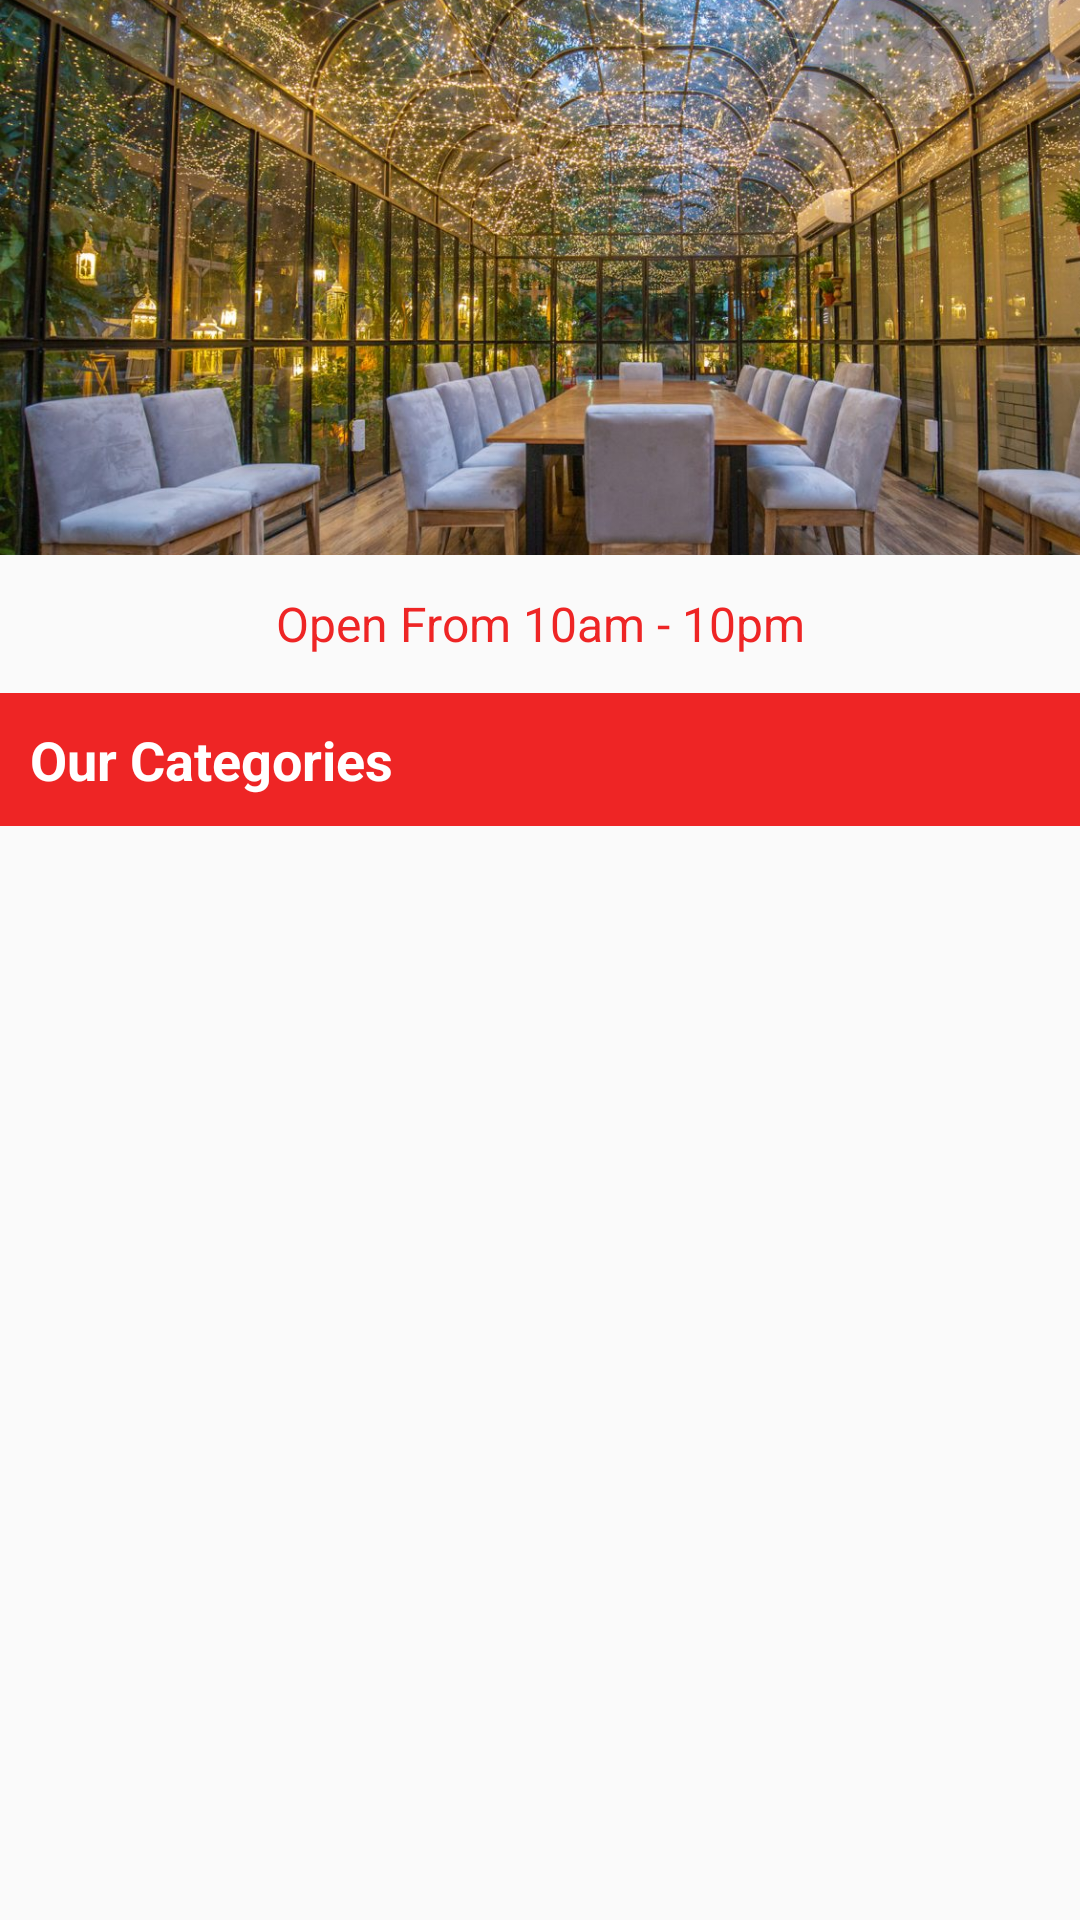

Layout XML and referenced resources for this Android screen:
<!-- AndroidManifest.xml: application theme AppTheme -->
<!-- res/layout/fragment_home.xml -->
<?xml version="1.0" encoding="utf-8"?>
<androidx.constraintlayout.widget.ConstraintLayout xmlns:android="http://schemas.android.com/apk/res/android"
    xmlns:app="http://schemas.android.com/apk/res-auto"
    xmlns:tools="http://schemas.android.com/tools"
    android:layout_width="match_parent"
    android:layout_height="match_parent"
    android:scrollbars="vertical">


        <LinearLayout
            android:id="@+id/linearLayoutHome"
            android:layout_width="match_parent"
            android:layout_height="match_parent"
            android:orientation="vertical"
            android:overScrollMode="ifContentScrolls"
            android:scrollbars="vertical">

            <ImageView
                android:id="@+id/imageView"
                android:layout_width="435dp"
                android:layout_height="185dp"
                android:scaleType="centerCrop"
                app:srcCompat="@drawable/home_title_img" />

            <TextView
                android:id="@+id/openTimeText"
                android:layout_width="match_parent"
                android:layout_height="46dp"
                android:gravity="center"
                android:text="@string/openTimeText"
                android:textColor="@color/fikaColor"
                android:textSize="16dp" />


            <TextView
                android:id="@+id/categoryText"
                android:layout_width="match_parent"
                android:layout_height="wrap_content"
                android:background="@color/fikaColor"
                android:left="10dp"
                android:padding="10dp"
                android:text="Our Categories "
                android:textColor="@android:color/white"
                android:textSize="18dp"
                android:textStyle="bold" />

            <ListView
                android:id="@+id/listViewHome"
                android:layout_width="match_parent"
                android:layout_height="match_parent">

            </ListView>

        </LinearLayout>
</androidx.constraintlayout.widget.ConstraintLayout>
<!-- resources referenced by this layout -->
<resources>
  <color name="fikaColor">#EE2525</color>
  <!-- drawable home_title_img: jpg bitmap (drawable-v24, 295204 bytes) -->
  <string name="openTimeText">Open From 10am - 10pm</string>
  <style name="AppTheme" parent="Theme.AppCompat.Light.DarkActionBar">
          
          <item name="colorPrimary">@color/fikaColor</item>
          <item name="colorPrimaryDark">@color/colorPrimaryDark</item>
          <item name="colorAccent">@color/colorAccent</item>
      </style>
  <color name="colorPrimaryDark">#00574B</color>
  <color name="colorAccent">#D81B60</color>
</resources>
